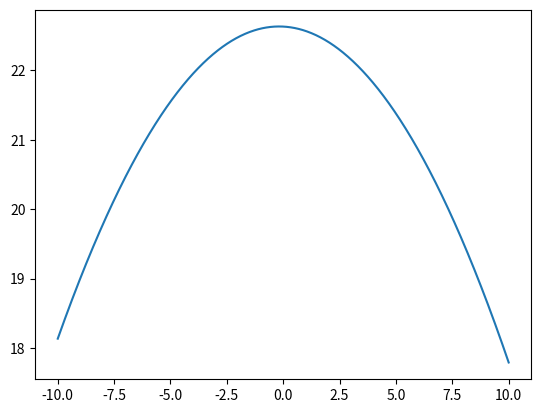

Generate this figure with matplotlib:
from functools import reduce
from typing import List

import math
import matplotlib.pyplot as plt
import numpy as np

# TODO: 'sudo apt install python3-tk' is required

def getPoints() -> List:
    points = [[5.0119, 23.5184, 8.45924],
              [12.1313, 20.9934, 8.44134],
              [16.3904, 16.7061, 8.23462],
              [18.7724, 9.23793, 8.83155],
              [23.4843, -7.35374, 9.52168],
              [-4.11237, 24.3166, 8.74011],
              [-11.03, 21.9617, 7.89354],
              [-16.0661, 18.1207, 8.08788],
              [-19.2935, 11.6917, 6.14457],
              [-2.09731, 22.3884, 0.927823],
              [-7.1348, 20.6635, 1.05399],
              [-11.7921, 17.252, 1.04259],
              [-16.6729, 11.8305, 1.01518],
              [-19.4861, 5.06582, 2.0793],
              [-23.6029, -8.17505, 5.1308],
              [2.79517, 22.2427, 1.0223],
              [8.04255, 20.5423, 1.23577],
              [12.1356, 17.0594, 1.20936],
              [16.77, 11.4449, 2.21954],
              [19.6428, 4.44371, 2.76032]]
    return points

def getLowerPoints(points: List) -> List:
    y = [pt[2] for pt in points]
    y_avg = reduce(lambda x, y: x + y, y) / len(y)

    return  [pt[0] for pt in points if pt[2] < y_avg]

def DisplayPointsRandom():
    print("Running tests.")
    x = np.random.rand(100)
    y = np.sin(x) * np.power(x, 3) + 3 * x + np.random.rand(100) * 0.8

    plt.scatter(x, y)
    plt.show()


def DisplayPoints_FromTreatmentPlan():
    points = [[5.0119, 23.5184, 8.45924],
              [12.1313, 20.9934, 8.44134],
              [16.3904, 16.7061, 8.23462],
              [18.7724, 9.23793, 8.83155],
              [23.4843, -7.35374, 9.52168],
              [-4.11237, 24.3166, 8.74011],
              [-11.03, 21.9617, 7.89354],
              [-16.0661, 18.1207, 8.08788],
              [-19.2935, 11.6917, 6.14457],
              [-2.09731, 22.3884, 0.927823],
              [-7.1348, 20.6635, 1.05399],
              [-11.7921, 17.252, 1.04259],
              [-16.6729, 11.8305, 1.01518],
              [-19.4861, 5.06582, 2.0793],
              [-23.6029, -8.17505, 5.1308],
              [2.79517, 22.2427, 1.0223],
              [8.04255, 20.5423, 1.23577],
              [12.1356, 17.0594, 1.20936],
              [16.77, 11.4449, 2.21954],
              [19.6428, 4.44371, 2.76032]]



    y = [pt[2] for pt in points]
    y_avg = reduce(lambda x, y: x + y, y) / len(y)

    x = [pt[0] for pt in points if pt[2] < y_avg]
    z = [pt[1] for pt in points if pt[2] < y_avg]
    print (x)
    print (z)

    plt.scatter(x, z)
    plt.show()


def DrawParabola():
    # create 1000 equally spaced points between -10 and 10
    x = np.linspace(-10, 10, 1000)

    # calculate the y value for each element of the x vector
    y = x ** 2 + 2 * x + 2

    fig, ax = plt.subplots()
    ax.plot(x, y)
    plt.show()


def DrawParabola2():
    x_cords = range(-50, 50)
    y_cords = [x * x for x in x_cords]

    plt.scatter(x_cords, y_cords)
    plt.show()

def DrawParabola_FromPointsTest():
    coef = GetParabolaCoefsFromPoints([[-19.4861, 5.06582], [2.79517, 22.2427], [19.6428, 4.44371]])

    x = np.linspace(-10, 10, 1000)
    # calculate the y value for each element of the x vector
    y = coef[0] * x ** 2 + coef[1] * 2 * x + coef[2]

    fig, ax = plt.subplots()
    ax.plot(x, y)
    plt.show()

def GetParabolaCoefsFromPoints(points):
    x1 = points[0][0]
    y1 = points[0][1]
    x2 = points[1][0]
    y2 = points[1][1]
    x3 = points[2][0]
    y3 = points[2][1]

    a = (y3 - (x3 * (y2 - y1) + x2*y1 - x1*y2) / (x2 - x1)) / (x3 * (x3 - x2 - x1) + x1 * x2);
    b = (y2 - y1)/(x2 - x1) - a * (x1 + x2)
    c = (x2*y1 - x1*y2) / (x2 - x1) + a*x1*x2

    return [a, b, c]


if __name__ == '__main__':
    # DrawParabola();
    # DrawParabola2()
    DrawParabola_FromPointsTest();

    # DisplayPointsRandom()
    # DisplayPoints_FromTreatmentPlan()
